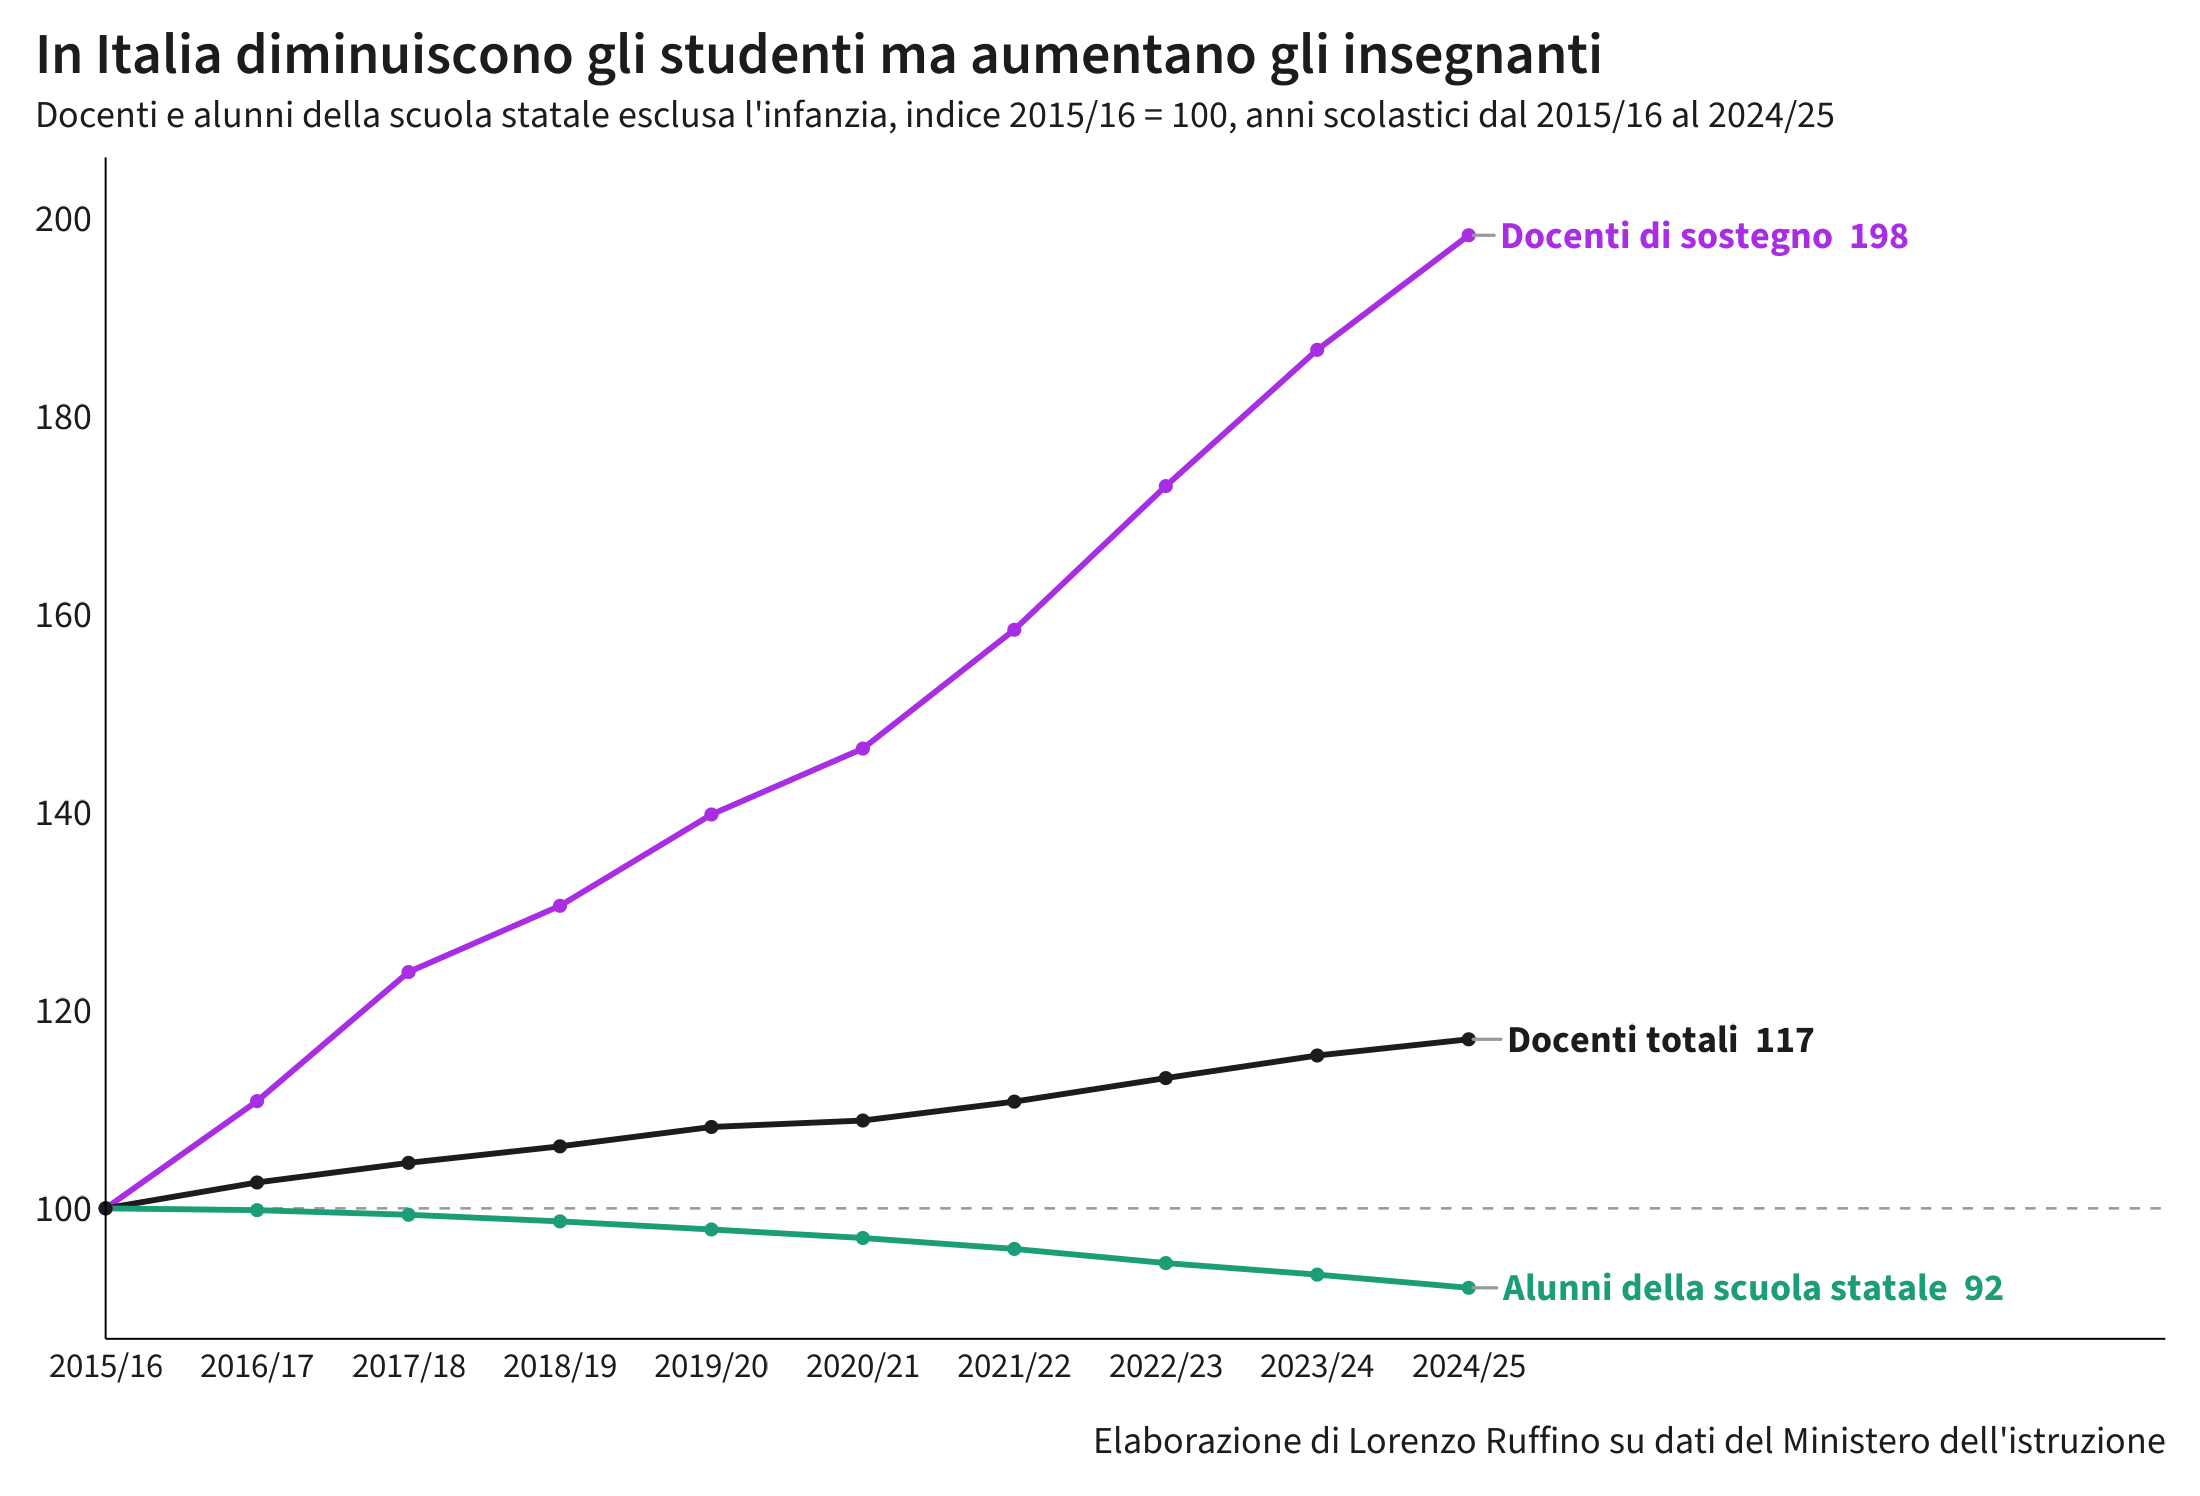

Values plotted in this chart, from the file beside it:
anno_scolastico, serie, valore, indice
2015/16, Alunni della scuola statale, 6711401, 100
2016/17, Alunni della scuola statale, 6699200, 99.82
2017/18, Alunni della scuola statale, 6668086, 99.35
2018/19, Alunni della scuola statale, 6623076, 98.68
2019/20, Alunni della scuola statale, 6568173, 97.87
2020/21, Alunni della scuola statale, 6510447, 97.01
2021/22, Alunni della scuola statale, 6436413, 95.9
2022/23, Alunni della scuola statale, 6340319, 94.47
2023/24, Alunni della scuola statale, 6262143, 93.31
2024/25, Alunni della scuola statale, 6172717, 91.97
2015/16, Docenti di sostegno, 125914, 100
2016/17, Docenti di sostegno, 139554, 110.8
2017/18, Docenti di sostegno, 155977, 123.9
2018/19, Docenti di sostegno, 164404, 130.6
2019/20, Docenti di sostegno, 176020, 139.8
2020/21, Docenti di sostegno, 184405, 146.5
2021/22, Docenti di sostegno, 199521, 158.5
2022/23, Docenti di sostegno, 217796, 173
2023/24, Docenti di sostegno, 235134, 186.7
2024/25, Docenti di sostegno, 249708, 198.3
2015/16, Docenti totali, 833922, 100
2016/17, Docenti totali, 855734, 102.6
2017/18, Docenti totali, 872268, 104.6
2018/19, Docenti totali, 886175, 106.3
2019/20, Docenti totali, 902487, 108.2
2020/21, Docenti totali, 907929, 108.9
2021/22, Docenti totali, 923854, 110.8
2022/23, Docenti totali, 943681, 113.2
2023/24, Docenti totali, 962706, 115.4
2024/25, Docenti totali, 976363, 117.1
